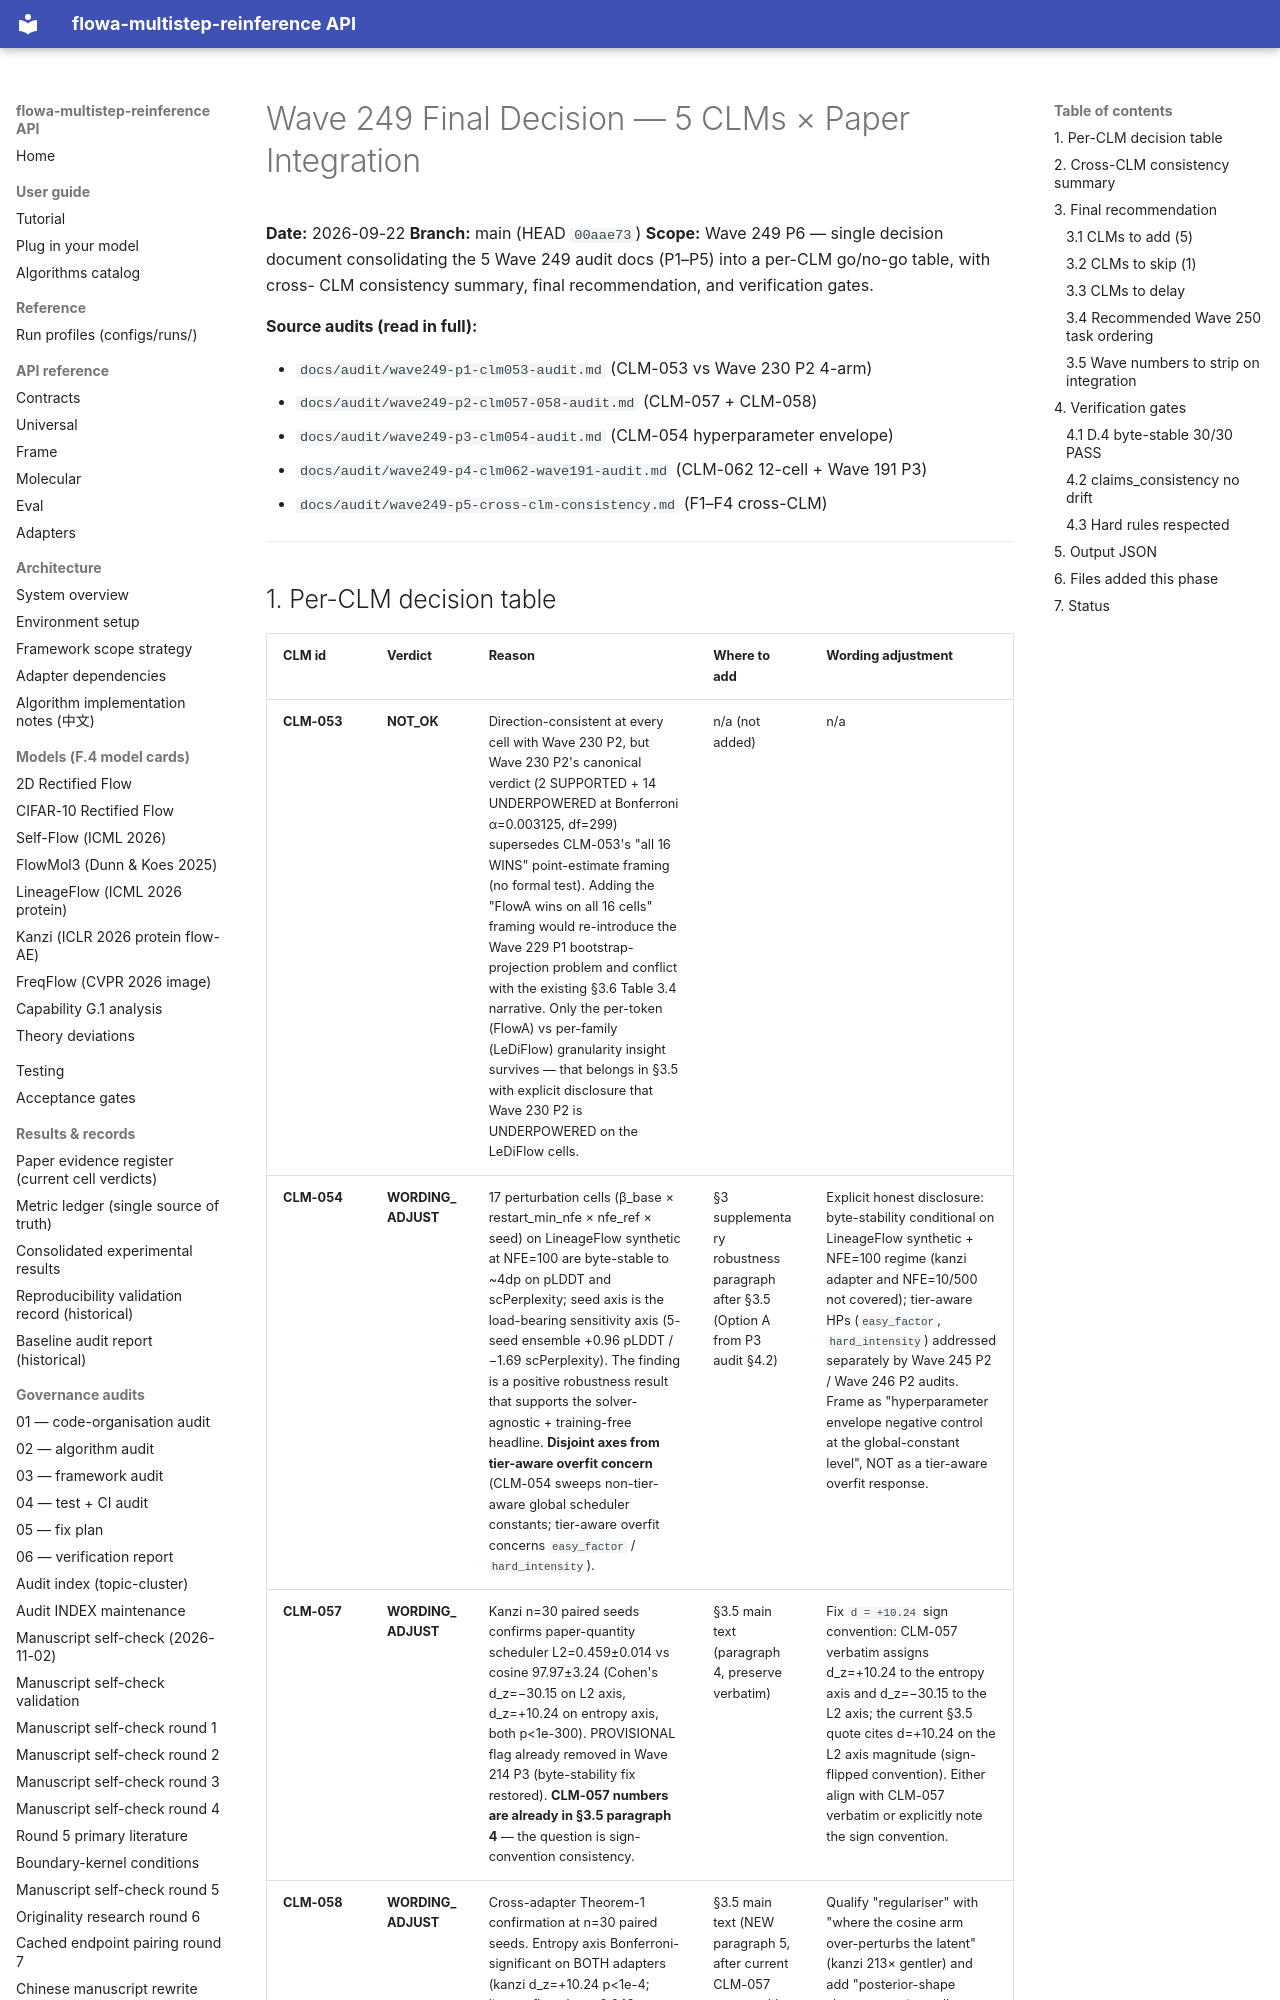

repository: silverenternal/flowa-multistep-reinference · page: ARCHIVE/audit-by-wave/wave249-final-decision/index.html · generator: mkdocs

# Wave 249 Final Decision — 5 CLMs × Paper Integration

**Date:** 2026-09-22
**Branch:** main (HEAD `00aae73`)
**Scope:** Wave 249 P6 — single decision document consolidating the 5
Wave 249 audit docs (P1–P5) into a per-CLM go/no-go table, with cross-
CLM consistency summary, final recommendation, and verification gates.

**Source audits (read in full):**

- `docs/audit/wave249-p1-clm053-audit.md` (CLM-053 vs Wave 230 P2 4-arm)
- `docs/audit/wave249-p2-clm057-058-audit.md` (CLM-057 + CLM-058)
- `docs/audit/wave249-p3-clm054-audit.md` (CLM-054 hyperparameter envelope)
- `docs/audit/wave249-p4-clm062-wave191-audit.md` (CLM-062 12-cell + Wave 191 P3)
- `docs/audit/wave249-p5-cross-clm-consistency.md` (F1–F4 cross-CLM)

---
